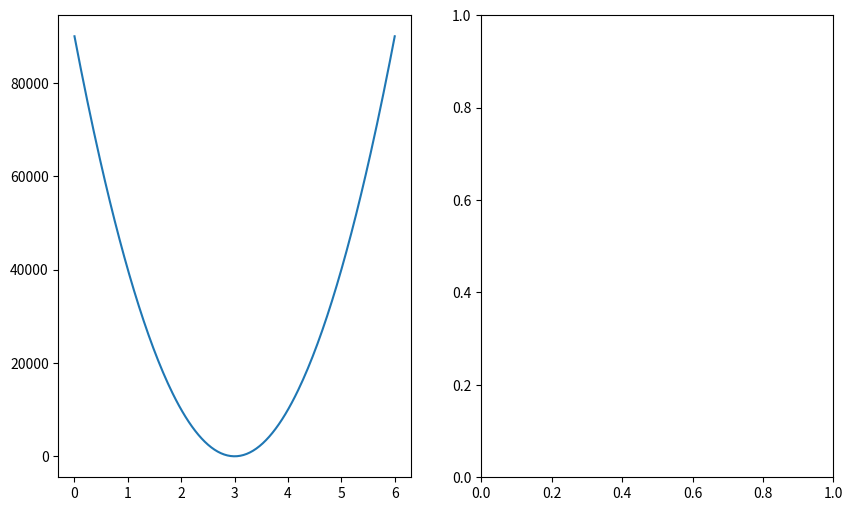

Write the Python code that produced this figure. (Note: this script raises an exception after producing the figure.)
import matplotlib.pyplot as plt
import numpy as np


def loss(wt):
    return pow(10,4) * ((wt - 3) ** 2)


def main():
    wts = [wt_init]
    wt = wt_init
    for step in range(num_steps):
        wt = wt - alpha * pow(10, 4) * 0.5 * (wt - 3)
        wts.append(wt)
    x = np.linspace(0, 6, 200)
    fig, (ax1, ax2) = plt.subplots(nrows=1, ncols=2, figsize=(10, 6))
    ax1.plot(x, np.vectorize(loss)(x))
    ax1.scatter(wts, np.vectorize(loss)(np.array(wts)), color='red', s=5)
    ax2.plot(range(num_steps+1), np.vectorize(loss)(np.array(wts)))
    plt.show()


if __name__ == "__main__":
    num_steps = 200
    wt_init = 7
    alpha = 1.5
    main()
